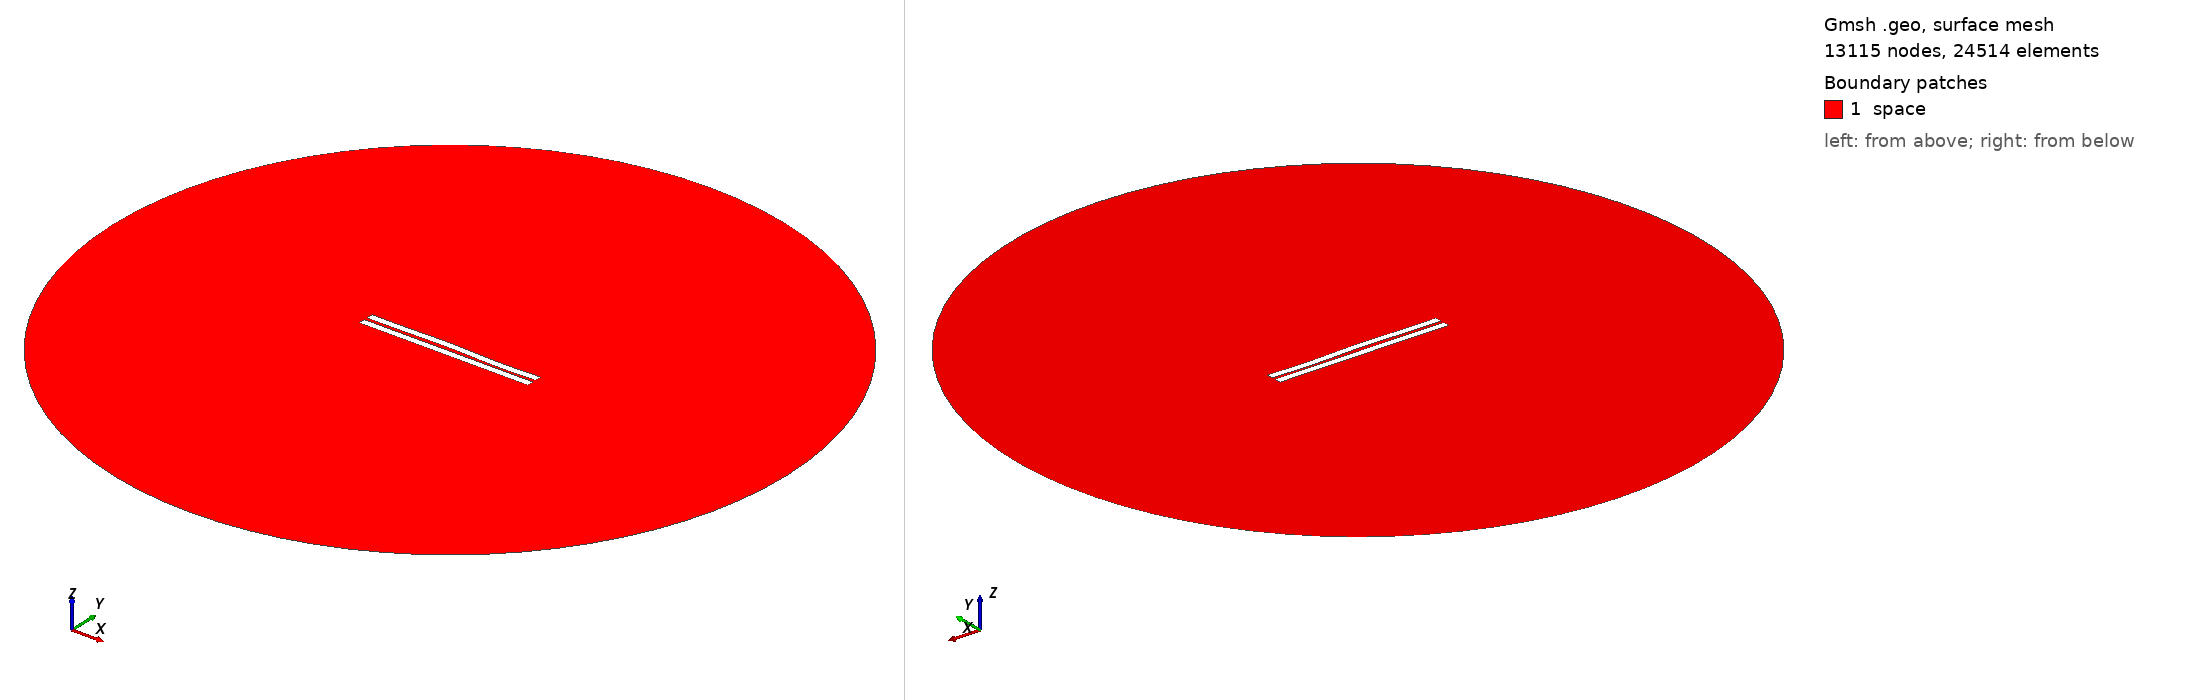

Gmsh geometry script, surface-meshed: 13115 nodes, 24514 surface elements. Boundary patches (legend numbers): 1 space. Left view from above one corner, right view from below the opposite corner. Legend entries are the model's physical surfaces. The drawing asked Gmsh for element sizes between 1% and 20% of the model's largest extent; the script's own settings can give other sizes.

=== 1371.geo (drawn) ===
//---------------------------------------
// Geometry kernel
//---------------------------------------

SetFactory("OpenCASCADE");



//---------------------------------------
// Parameters of the geometry
//---------------------------------------

// Overetch of the upper plate
overetch = 0.0;

// Distance between the plates
distance = 2.0;

// Discretization over the x axis (for the deformation)
nx = 50; 

// Length of the plate
L = 100 - overetch; 

// Number of modes
n = 4; 

// 1st mode coefficient
coeff(1) = -0.15;
beta(1) = 0.596864 * 3.1415926535 / L;

// 2nd mode coefficient
coeff(2) = 0.15;
beta(2) = 1.49418 * 3.1415926535 / L;

// 3rd mode coefficient
coeff(3) = 0.15;
beta(3) = 2.50025 * 3.1415926535 / L;

// 4th mode coefficient
coeff(4) = -0.15;
beta(4) = 3.49999 * 3.1415926535 / L;



//---------------------------------------
// Upper plate (deformed rectangle)
//---------------------------------------

// Coordiantes of the upper plate
xmin = -50;
xmax = 50 - overetch;

// Height of the upper plate
yheight = 4 - 2 * overetch;

// Indexes of the points
UpperID[] = {};
LowerID[] = {};
LeftID[] = {};
RightID[] = {};

// Point index
p = 1;

// Horizontal edges
For i In {1:nx}
    x = xmin + (i-1)*(xmax - xmin)/(nx-1);

    y_bottom = distance / 2 + overetch;
    For j In {1:n}
        C = (Cosh(beta(j)*L) + Cos(beta(j)*L)) / (Sinh(beta(j)*L) + Sin(beta(j)*L));
        y_bottom  = y_bottom + coeff(j) * (Cosh(beta(j)*(x+50)) - Cos(beta(j)*(x+50)) - C * (Sinh(beta(j)*(x+50)) - Sin(beta(j)*(x+50))));
    EndFor

    y_top = y_bottom + yheight;

    Point(p) = {x, y_top, 0, 1.0};
    UpperID[i] = p;
    p = p + 1;

    Point(p) = {x, y_bottom, 0, 1.0};
    LowerID[i] = p;
    p = p + 1;
EndFor

// Create point lists
UpperPts[] = {}; LowerPts[] = {};
For i In {1:nx}
  UpperPts[] += {UpperID[i]};
  LowerPts[] += {LowerID[i]};
EndFor

// Build splines
Spline(1) = {UpperPts[]};
Spline(2) = {LowerPts[]};
Line(3) = {LowerPts[nx-1], UpperPts[nx-1]};
Line(4) = {LowerPts[0], UpperPts[0]};

// Build the plane surface
Curve Loop(1) = {2, 3, -1, -4};
Plane Surface(1) = {1};



//---------------------------------------
// Lower plate (rectangle)
//---------------------------------------

// Vertices
Point(1001) = {-50, -1, 0, 1.0};
Point(1002) = { 50, -1, 0, 1.0};
Point(1003) = { 50,  -5, 0, 1.0};
Point(1004) = {-50,  -5, 0, 1.0};

// Edges
Line(5) = {1001, 1002};
Line(6) = {1002, 1003};
Line(7) = {1003, 1004};
Line(8) = {1004, 1001};

// Plane surface
Line Loop(2) = {5, 6, 7, 8};
Plane Surface(2) = {2}; 



//---------------------------------------
// Outer (fictious) boundary
//---------------------------------------

// Points
Point(1005) = {0, 0, 0};       // Center
Point(1006) = {200, 0, 0};     // Start point
Point(1007) = {0, 200, 0};     // 90 degrees
Point(1008) = {-200, 0, 0};    // 180 degrees
Point(1009) = {0, -200, 0};    // 270 degrees

// Circle arcs (each needs start, center, end)
Circle(9) = {1006, 1005, 1007};
Circle(10) = {1007, 1005, 1008};
Circle(11) = {1008, 1005, 1009};
Circle(12) = {1009, 1005, 1006};

// Plane surface for the entire domain
Curve Loop(3) = {9, 10, 11, 12};
Surface(3) = {3};

// Subtract the plates from the whole domain to obtain the actual domain where we want to solve the equations
BooleanDifference{ Surface{3}; Delete; }{ Surface{1}; Surface{2}; Delete; }




//---------------------------------------
// Transfinite Lines/Curves
//---------------------------------------

// Set the number of points on the boundaries
r = 7;

// Plates
Transfinite Curve {1, 2} = 50*r Using Progression 1;
Transfinite Curve {3, 4} = 2*r Using Progression 1;
Transfinite Line {5, 7} = 50*r Using Progression 1;
Transfinite Line {6, 8} = 2*r Using Progression 1;

// Outer boundary
Transfinite Line {9, 10, 11, 12} = 20 Using Progression 1;



//---------------------------------------
// Physical groups
//---------------------------------------                

// Physical curves (boundaries)
Physical Line("force_segment", 10) = {2};
Physical Line("upper_plate", 11) = {1, 3, 4};
Physical Line("lower_plate", 12) = {5, 6, 7, 8};
Physical Line("boundary", 20) = {9, 10, 11, 12};

// Physical Surfaces
Physical Surface("space", 30) = {3};



//---------------------------------------
// 6. Generate the Mesh
//---------------------------------------

// 2D mesh generation
Mesh 2;
